Run: headless pygame with SDL's dummy video driver; simulated clock (each Clock.tick advances the game by its frame time, no real sleeping); random seed 0; keys injected as events and as key.get_pressed() state; no mouse input.
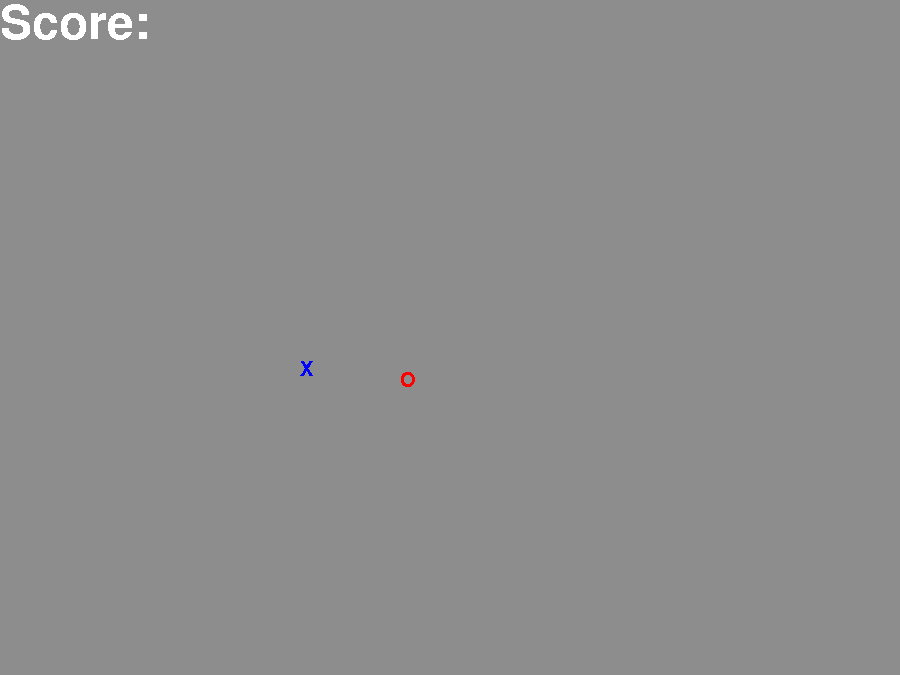
Frame 1 of 4 · flips 1–60 · no input
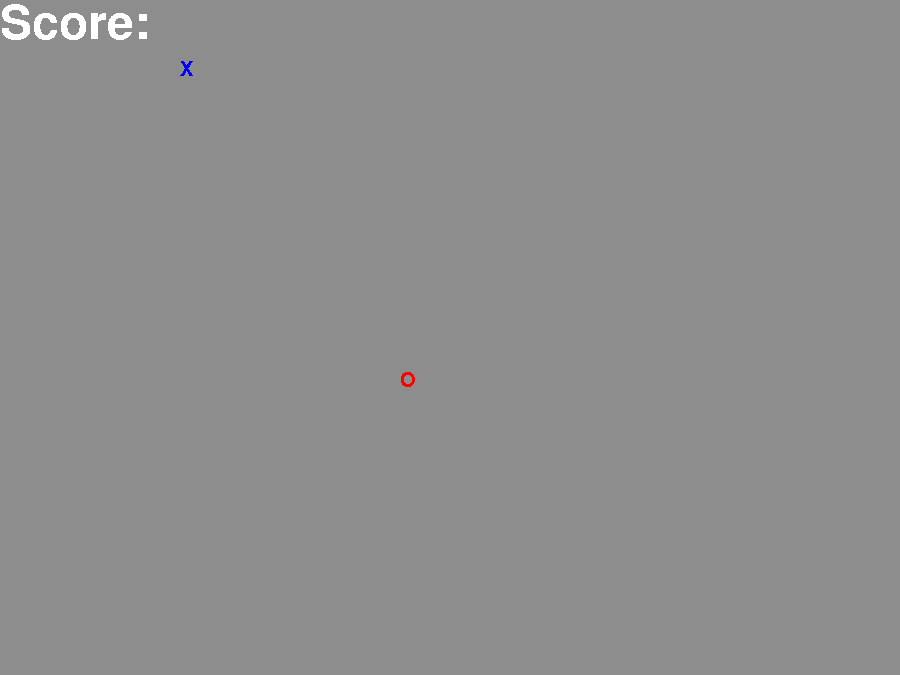
Frame 2 of 4 · flips 61–180 · tapped SPACE, RETURN · held RIGHT (→), D
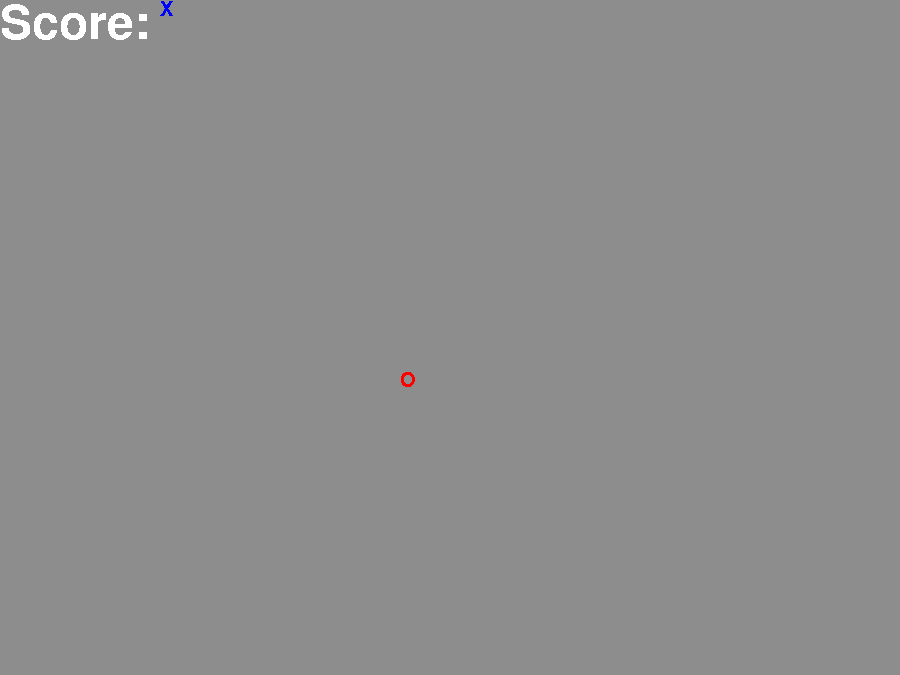
Frame 3 of 4 · flips 181–300 · held DOWN (↓), S
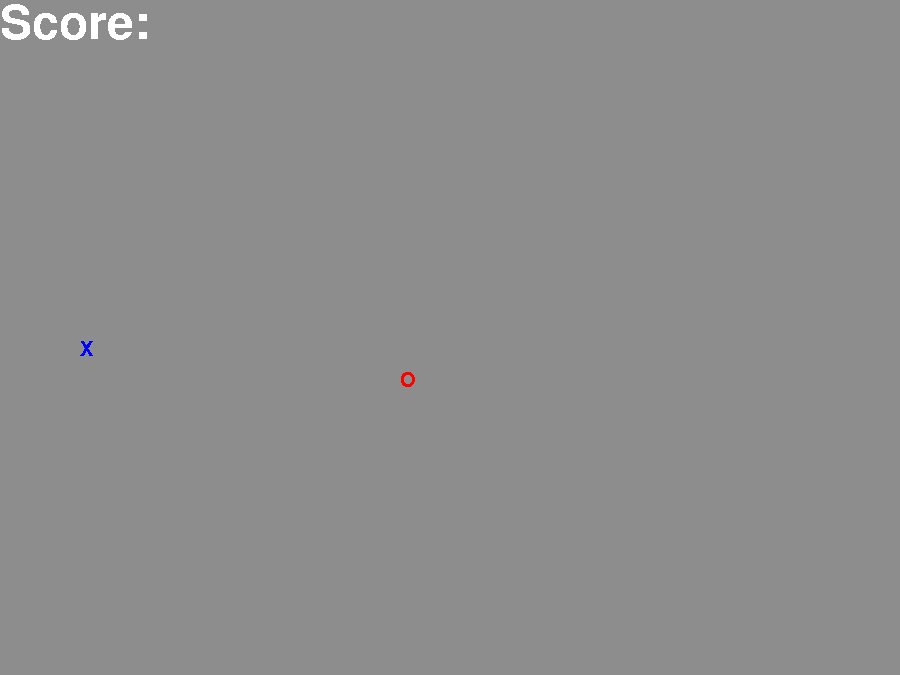
Frame 4 of 4 · flips 301–420 · held LEFT (←), A, UP (↑), W

The pygame program that drew these frames:

import pygame
import sys
import random
import time

white = (255,255,255)
red = (255,0,0)
blue = (0,0,255)
black = (0,0,0)
map_size = 900
x,y = 0,0
dx, dy =0,0
pygame.init()
screen = pygame.display.set_mode((map_size, map_size*3//4))
pygame.display.set_caption("Snake")
#screen.blit(circle_surface, 0)
snake_font_size =30
main_Font = pygame.font.SysFont('Calibri', 170)
banner_Font = pygame.font.SysFont('Calibri', 70)
snake_Font = pygame.font.SysFont('Calibri', snake_font_size)
pygame.font.init()
screen.fill((141,141,141))
print(pygame.key.get_repeat())
pygame.key.set_repeat(1,1)
snake_all = []
class Snake_element:
    def __init__(self,number,x,y):
        self.number = number
        self.x = x
        self.y = y

for i in range(1,2):
    snake_el = Snake_element(i,400,350+i*snake_font_size*0.7)
    snake_all.append(snake_el)





#print(snake_el.x)
#snake_all.append(snake_el)
#snake_all.append(snake_el_2)
#snake_all.append(snake_el_3)
print(snake_all[0])

def end_game():
    pygame.quit()
    sys.exit()

def banner():
    screen.blit(banner_Font.render("Score: ", False, white),(0,0))

def show_snake(snake,dx,dy):
    for i in snake:
       screen.blit(snake_Font.render('O', False, red),(i.x , i.y ))
      # print(i,  i.x, " ", i.y)
    first_el_x = snake[0].x
    first_el_y = snake[0].y

    for i in range(len(snake)-2,-1, -1):
       # print("i", i)
        snake[i+1].x = snake[i].x
        snake[i+1].y = snake[i].y
       
        

    first_el_y += dy*snake_font_size*0.6
    first_el_x += dx*snake_font_size/2
    snake[0].x = first_el_x
    snake[0].y = first_el_y
   # print("len snake: ", len(snake))
    
show_snake(snake_all,0,0)

def snake_growth(d_x, x, y):
    if len(snake_all) > 1 and (snake_all[-1].x - snake_all[-2].x) != 0:
        x_sign = (snake_all[-1].x - snake_all[-2].x)/abs(snake_all[-1].x - snake_all[-2].x)
    else:
        x_sign = -1

    if len(snake_all) > 1 and (snake_all[-1].y - snake_all[-2].y) != 0:
        y_sign = (snake_all[-1].y - snake_all[-2].y)/abs(snake_all[-1].y - snake_all[-2].y)
    else:
        y_sign = -1

    if d_x != 0 and d_x % 4 == 0 :
        snake_all.append(Snake_element(i,snake_all[-1].x + snake_font_size * 0.7 * x_sign ,snake_all[-1].y + snake_font_size*0.7 * y_sign))
        print(d_x)
        print("len snake: ", len(snake_all))
        
def show_apple():
    apple_x = random.randint(0,20)
    apple_y = random.randint(0,20)
    screen.blit(snake_Font.render('X', False, blue),(apple_x * 20, apple_y * 20))


while True:
  
    for action in pygame.event.get():
        if action.type == pygame.QUIT:
            
            print("break")
            end_game()
        if action.type is pygame.KEYDOWN:
            if action.key is pygame.K_o:
                x=-1
                y=0
               # print(x)
            if action.key is pygame.K_p:
                x=+1
                y=0
               # print(x)
            if action.key is pygame.K_q:
                y=-1
                x=0
               # print(y)
            if action.key is pygame.K_a:
                y=+1
                x=0
              #  print(y)
        #keys = pygame.key.get_pressed()
       
                 
    screen.fill((141,141,141))
    banner()
    
    dx +=x
    dy +=y
    show_snake(snake_all,x,y)
    show_apple()
    #print(dx)
    snake_growth(dx,x,y)
   
    time.sleep(1/8)
    pygame.display.update()
